Run: headless pygame with SDL's dummy video driver; simulated clock (each Clock.tick advances the game by its frame time, no real sleeping); random seed 0; keys injected as events and as key.get_pressed() state; no mouse input.
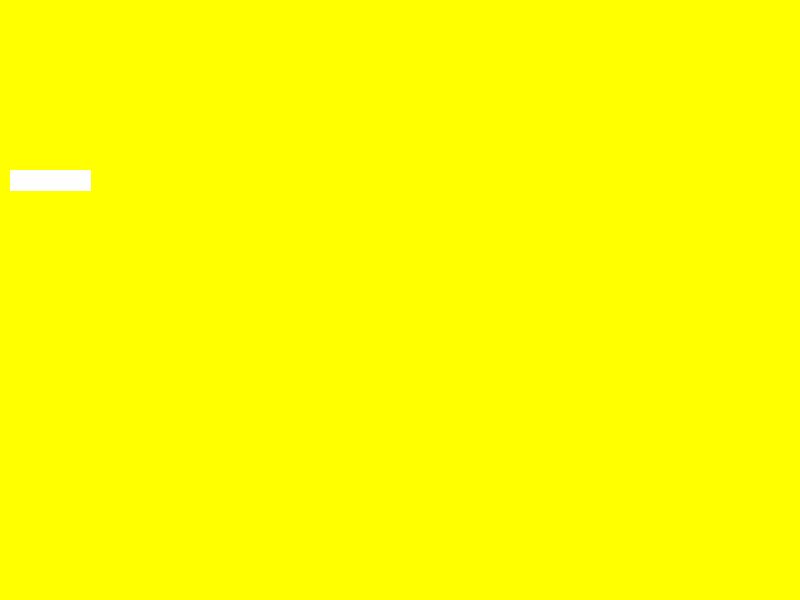
Frame 1 of 4 · flips 1–60 · no input
Frame 2 of 4 · flips 61–180 · tapped SPACE, RETURN · held RIGHT (→), D · screen unchanged from frame 1, image omitted
Frame 3 of 4 · flips 181–300 · held DOWN (↓), S · screen unchanged from frame 2, image omitted
Frame 4 of 4 · flips 301–420 · held LEFT (←), A, UP (↑), W · screen unchanged from frame 3, image omitted

The pygame program that drew these frames:

import pygame

YELLOW = (255,255,0)
WHITE  = (255,255,255)
screen = pygame.display.set_mode((800, 600))
screen.fill(YELLOW)
pygame.display.update()
pygame.display.set_caption("Test")
running = True
while running :
  pygame.time.delay(1000)
  for event in pygame.event.get(): 
    if event.type == pygame.QUIT:
      running = False
  for i in range(1,10) : pygame.draw.polygon(screen,WHITE,[(i*10,170),(i*10,190),(30,190),(30,170)])
  pygame.display.update()

pygame.quit()
